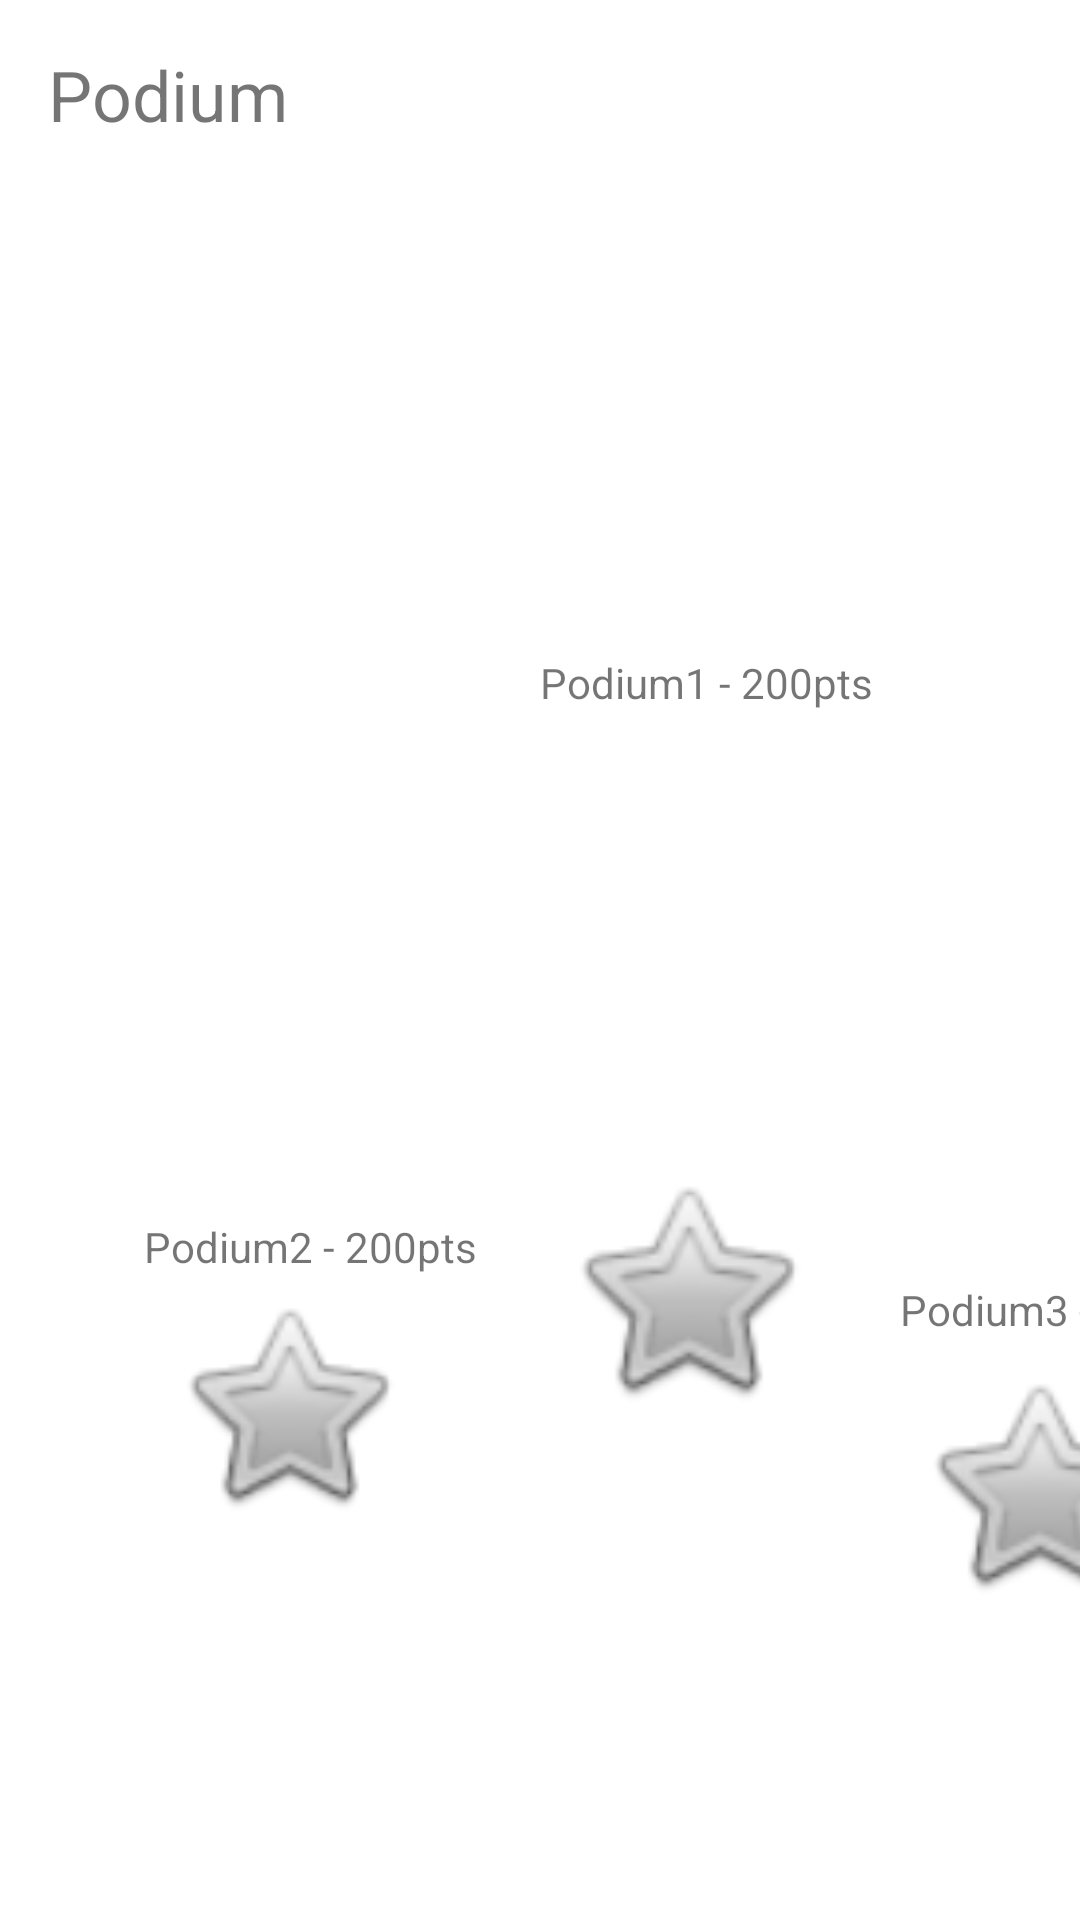

Android layout source for this screen:
<!-- AndroidManifest.xml: application theme Theme.TPNotePokemon -->
<!-- res/layout/fragment_podium_pokemon.xml -->
<?xml version="1.0" encoding="utf-8"?>
<FrameLayout
    xmlns:android="http://schemas.android.com/apk/res/android"
    xmlns:app="http://schemas.android.com/apk/res-auto"
    xmlns:tools="http://schemas.android.com/tools"
    android:orientation="vertical"
    android:layout_width="wrap_content"
    android:layout_height="wrap_content"
    tools:context=".PodiumPokemonFragment">

    <androidx.constraintlayout.widget.ConstraintLayout
        android:layout_width="match_parent"
        android:layout_height="match_parent"
        tools:context=".PodiumPokemonFragment">


        <TextView
            android:id="@+id/Podium"
            android:layout_width="wrap_content"
            android:layout_height="wrap_content"
            android:layout_marginStart="16dp"
            android:layout_marginTop="16dp"
            android:text="Podium"
            android:textSize="70px"
            app:layout_constraintStart_toStartOf="parent"
            app:layout_constraintTop_toTopOf="parent" />

        <ImageView
            android:id="@+id/imageView6"
            android:layout_width="92dp"
            android:layout_height="82dp"
            android:layout_marginStart="300dp"
            android:layout_marginBottom="104dp"
            android:src="@android:drawable/btn_star"
            app:layout_constraintBottom_toBottomOf="parent"
            app:layout_constraintStart_toStartOf="parent" />

        <ImageView
            android:id="@+id/imageView2"
            android:layout_width="389dp"
            android:layout_height="187dp"
            android:layout_marginStart="16dp"
            android:src="@drawable/podium"
            app:layout_constraintBottom_toBottomOf="parent"
            app:layout_constraintStart_toStartOf="parent" />

        <TextView
            android:id="@+id/Podium2"
            android:layout_width="wrap_content"
            android:layout_height="wrap_content"
            android:layout_marginStart="48dp"
            android:layout_marginBottom="4dp"
            android:text="Podium2 - 200pts"
            app:layout_constraintBottom_toTopOf="@+id/imageView3"
            app:layout_constraintStart_toStartOf="parent" />

        <ImageView
            android:id="@+id/imageView3"
            android:layout_width="96dp"
            android:layout_height="79dp"
            android:layout_marginStart="48dp"
            android:layout_marginBottom="132dp"
            android:src="@android:drawable/btn_star"
            app:layout_constraintBottom_toBottomOf="parent"
            app:layout_constraintStart_toStartOf="parent" />

        <TextView
            android:id="@+id/Podium1"
            android:layout_width="wrap_content"
            android:layout_height="wrap_content"
            android:layout_marginStart="180dp"
            android:layout_marginTop="24dp"
            android:layout_marginBottom="4dp"
            android:text="Podium1 - 200pts"
            app:layout_constraintBottom_toTopOf="@+id/imageView5"
            app:layout_constraintStart_toStartOf="parent"
            app:layout_constraintTop_toBottomOf="@+id/Podium" />

        <ImageView
            android:id="@+id/imageView5"
            android:layout_width="98dp"
            android:layout_height="84dp"
            android:layout_marginStart="180dp"
            android:layout_marginBottom="168dp"
            android:src="@android:drawable/btn_star"
            app:layout_constraintBottom_toBottomOf="parent"
            app:layout_constraintStart_toStartOf="parent" />

        <TextView
            android:id="@+id/Podium3"
            android:layout_width="wrap_content"
            android:layout_height="wrap_content"
            android:layout_marginStart="300dp"
            android:layout_marginBottom="8dp"
            android:text="Podium3 - 200pts"
            app:layout_constraintBottom_toTopOf="@+id/imageView6"
            app:layout_constraintStart_toStartOf="parent" />

    </androidx.constraintlayout.widget.ConstraintLayout>
</FrameLayout>
<!-- resources referenced by this layout -->
<resources>
  <style name="Theme.TPNotePokemon" parent="Theme.MaterialComponents.DayNight.DarkActionBar">
          
          <item name="colorPrimary">@color/purple_500</item>
          <item name="colorPrimaryVariant">@color/purple_700</item>
          <item name="colorOnPrimary">@color/white</item>
          
          <item name="colorSecondary">@color/teal_200</item>
          <item name="colorSecondaryVariant">@color/teal_700</item>
          <item name="colorOnSecondary">@color/black</item>
          
          <item name="android:statusBarColor">?attr/colorPrimaryVariant</item>
          
      </style>
  <color name="purple_500">#FF6200EE</color>
  <color name="purple_700">#FF3700B3</color>
  <color name="white">#7FFFFFFF</color>
  <color name="teal_200">#FF03DAC5</color>
  <color name="teal_700">#FF018786</color>
  <color name="black">#7F000000</color>
</resources>
